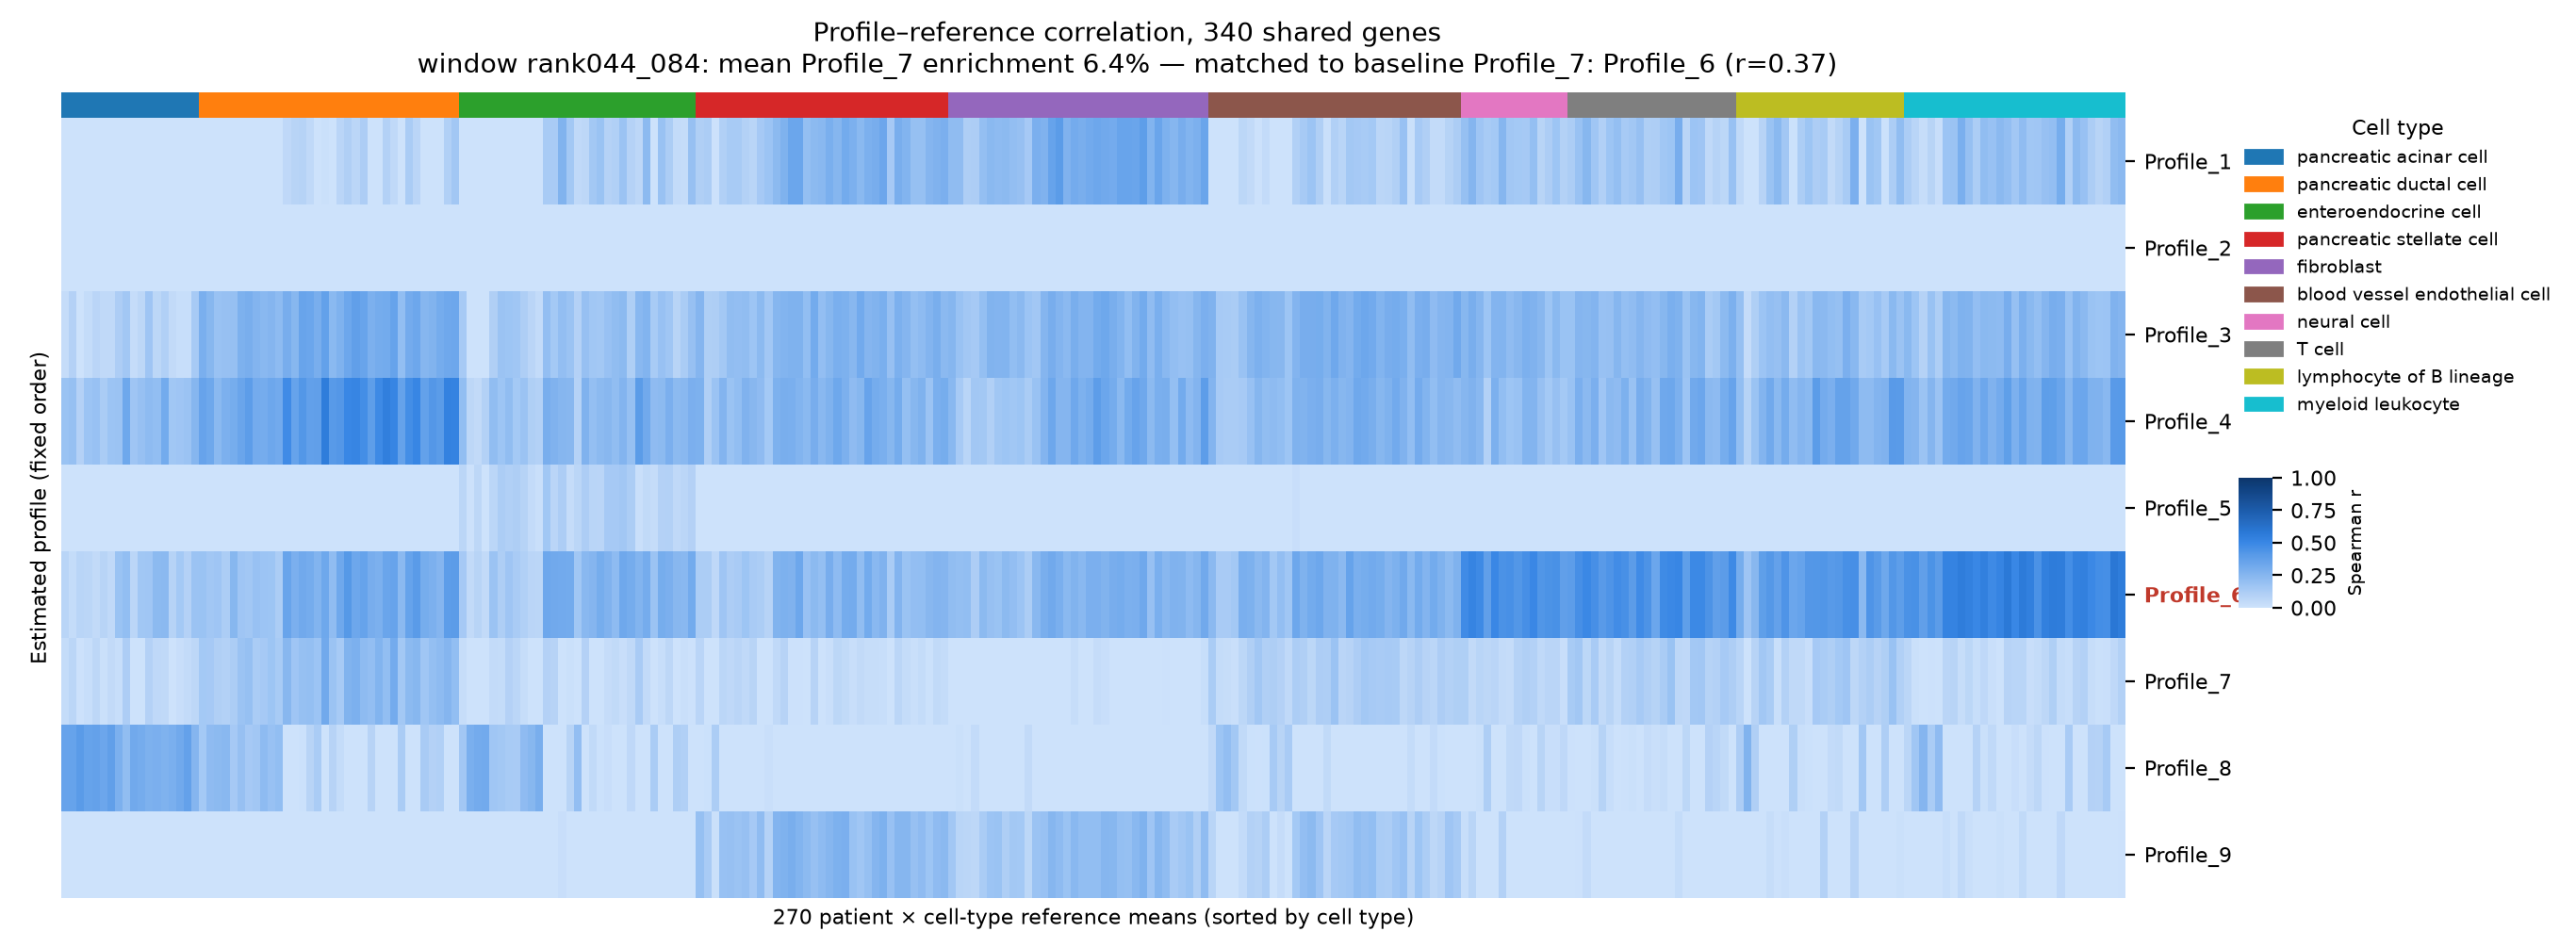

Source data for this figure (header and first rows):
	N1 | pancreatic acinar cell	N10 | pancreatic acinar cell	N11 | pancreatic acinar cell	N2 | pancreatic acinar cell	N7 | pancreatic acinar cell	N8 | pancreatic acinar cell	N9 | pancreatic acinar cell	T12 | pancreatic acinar cell	T13 | pancreatic acinar cell	T15 | pancreatic acinar cell	T16 | pancreatic acinar cell	T19 | pancreatic acinar cell	T2 | pancreatic acinar cell	T21 | pancreatic acinar cell	T24 | pancreatic acinar cell	T5 | pancreatic acinar cell	T6 | pancreatic acinar cell	T7 | pancreatic acinar cell	N1 | pancreatic ductal cell	N10 | pancreatic ductal cell	N11 | pancreatic ductal cell	N2 | pancreatic ductal cell	N3 | pancreatic ductal cell
Profile_1	-0.193	-0.2366	-0.1617	-0.2035	-0.2317	-0.1975	-0.206	-0.04384	-0.1202	-0.1248	-0.05972	-0.09127	-0.09137	-0.07143	-0.09852	-0.1378	-0.1792	-0.07276	-0.08798	-0.1432	-0.1459	-0.1566	-0.07518
Profile_2	-0.526	-0.5398	-0.4828	-0.5518	-0.5728	-0.5199	-0.5408	-0.3949	-0.5412	-0.4995	-0.4932	-0.4492	-0.4402	-0.5281	-0.5081	-0.501	-0.5318	-0.4968	-0.4424	-0.4888	-0.4434	-0.5008	-0.4252
Profile_3	0.03279	0.09554	-0.04368	0.03751	0.07257	0.05387	0.05325	0.1188	0.1547	0.03426	0.05975	0.1644	0.06471	0.1023	0.04386	0.02585	0.02588	0.1375	0.2893	0.2498	0.1863	0.1919	0.1984
Profile_4	0.1831	0.1989	0.09504	0.1721	0.1891	0.1278	0.1738	0.176	0.3298	0.165	0.1926	0.2258	0.2104	0.3147	0.1596	0.1653	0.1794	0.2535	0.3517	0.3282	0.2352	0.2847	0.3023
Profile_5	-0.2616	-0.2528	-0.2301	-0.2272	-0.228	-0.2479	-0.2379	-0.2696	-0.277	-0.2941	-0.2781	-0.2109	-0.2277	-0.3062	-0.2687	-0.2741	-0.2632	-0.2622	-0.164	-0.2081	-0.169	-0.2157	-0.1036
Profile_6	0.07738	0.03678	0.07561	0.06788	0.04621	0.07954	0.05299	0.1801	0.2078	0.06775	0.1569	0.1602	0.2273	0.2327	0.08933	0.146	0.09725	0.1767	0.1809	0.1526	0.1661	0.1211	0.2498
Profile_7	0.03615	0.06884	0.004627	0.02376	0.05907	0.01562	0.04605	0.02406	0.1186	0.003187	-0.007275	0.09547	0.05532	0.05301	-0.0369	0.01996	0.03917	0.06126	0.1471	0.1412	0.1064	0.1001	0.1211
Profile_8	0.353	0.3578	0.4016	0.3562	0.3634	0.339	0.3772	0.2826	0.2119	0.3237	0.3061	0.2782	0.2864	0.2742	0.2928	0.3228	0.364	0.2574	0.1462	0.2204	0.2302	0.2418	0.1413
Profile_9	-0.2742	-0.2615	-0.2609	-0.2718	-0.317	-0.2778	-0.2829	-0.2079	-0.2437	-0.2744	-0.2457	-0.2464	-0.2565	-0.2693	-0.244	-0.2727	-0.3006	-0.2311	-0.1282	-0.1941	-0.2003	-0.1971	-0.1751
